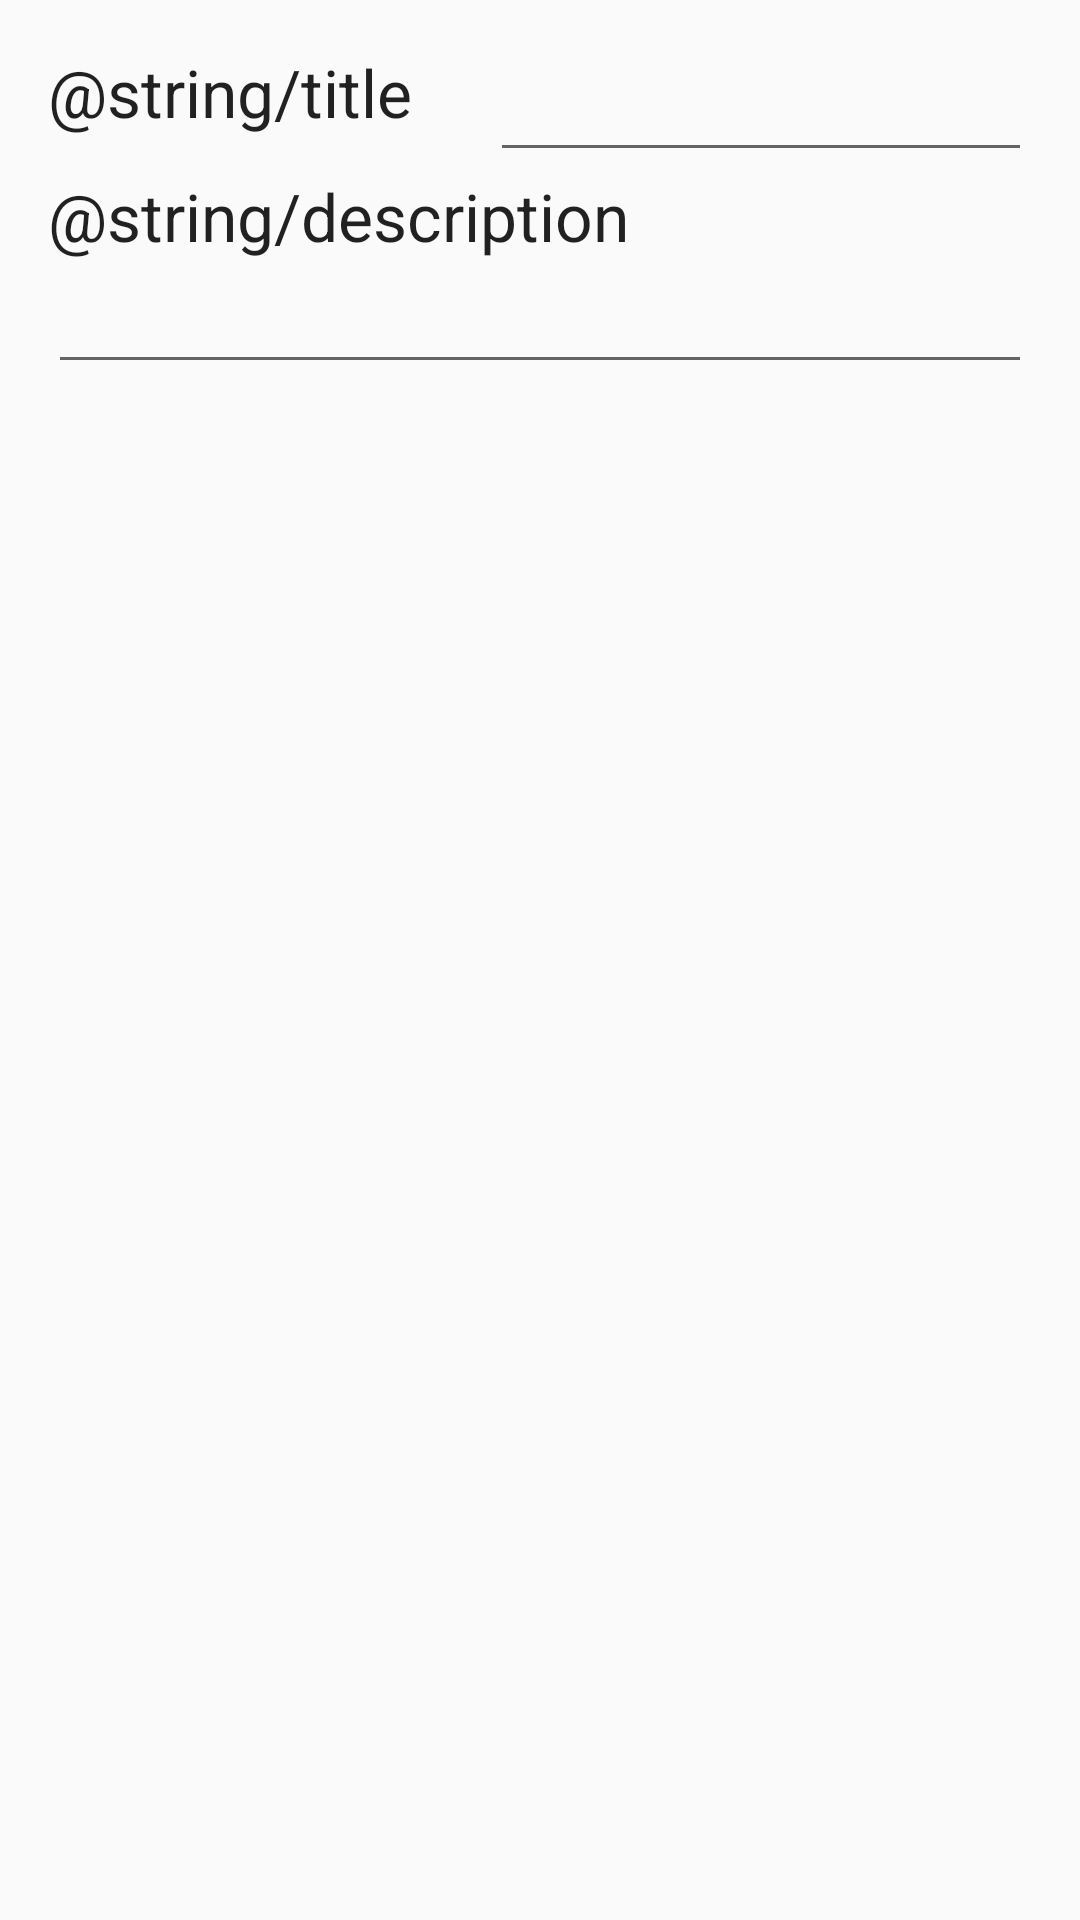

Layout XML and referenced resources for this Android screen:
<!-- AndroidManifest.xml: application theme AppTheme -->
<!-- res/layout/activity_crud.xml -->
<?xml version="1.0" encoding="utf-8"?>
<RelativeLayout xmlns:android="http://schemas.android.com/apk/res/android"
                android:layout_width="match_parent"
                android:layout_height="match_parent"
                android:padding="@dimen/horizontal_margin">

    <TextView
        android:id="@+id/text_title"
        android:layout_width="wrap_content"
        android:layout_height="wrap_content"
        android:layout_alignParentLeft="true"
        android:layout_alignParentStart="true"
        android:layout_alignParentTop="true"
        android:text="@string/title"
        android:textAppearance="?android:attr/textAppearanceLarge"/>

    <TextView
        android:id="@+id/text_description"
        android:layout_width="wrap_content"
        android:layout_height="wrap_content"
        android:layout_alignParentLeft="true"
        android:layout_alignParentStart="true"
        android:layout_below="@+id/edit_title"
        android:text="@string/description"
        android:textAppearance="?android:attr/textAppearanceLarge"/>

    <EditText
        android:id="@+id/edit_title"
        android:layout_width="wrap_content"
        android:layout_height="wrap_content"
        android:layout_alignParentEnd="true"
        android:layout_alignParentRight="true"
        android:layout_alignParentTop="true"
        android:layout_marginLeft="26dp"
        android:layout_marginStart="26dp"
        android:layout_toRightOf="@+id/text_title"/>

    <EditText
        android:id="@+id/edit_description"
        android:layout_width="wrap_content"
        android:layout_height="wrap_content"
        android:layout_alignParentEnd="true"
        android:layout_alignParentLeft="true"
        android:layout_alignParentRight="true"
        android:layout_alignParentStart="true"
        android:layout_below="@+id/text_description"
        android:ems="10"
        android:inputType="textMultiLine"/>
</RelativeLayout>
<!-- resources referenced by this layout -->
<resources>
  <dimen name="horizontal_margin">16dp</dimen>
  <style name="AppTheme" parent="Theme.AppCompat.Light.DarkActionBar">
          
          <item name="colorPrimary">@color/colorPrimary</item>
          <item name="colorPrimaryDark">@color/colorPrimaryDark</item>
          <item name="colorAccent">@color/colorAccent</item>
      </style>
  <color name="colorPrimary">#3F51B5</color>
  <color name="colorPrimaryDark">#303F9F</color>
  <color name="colorAccent">#FF4081</color>
</resources>
